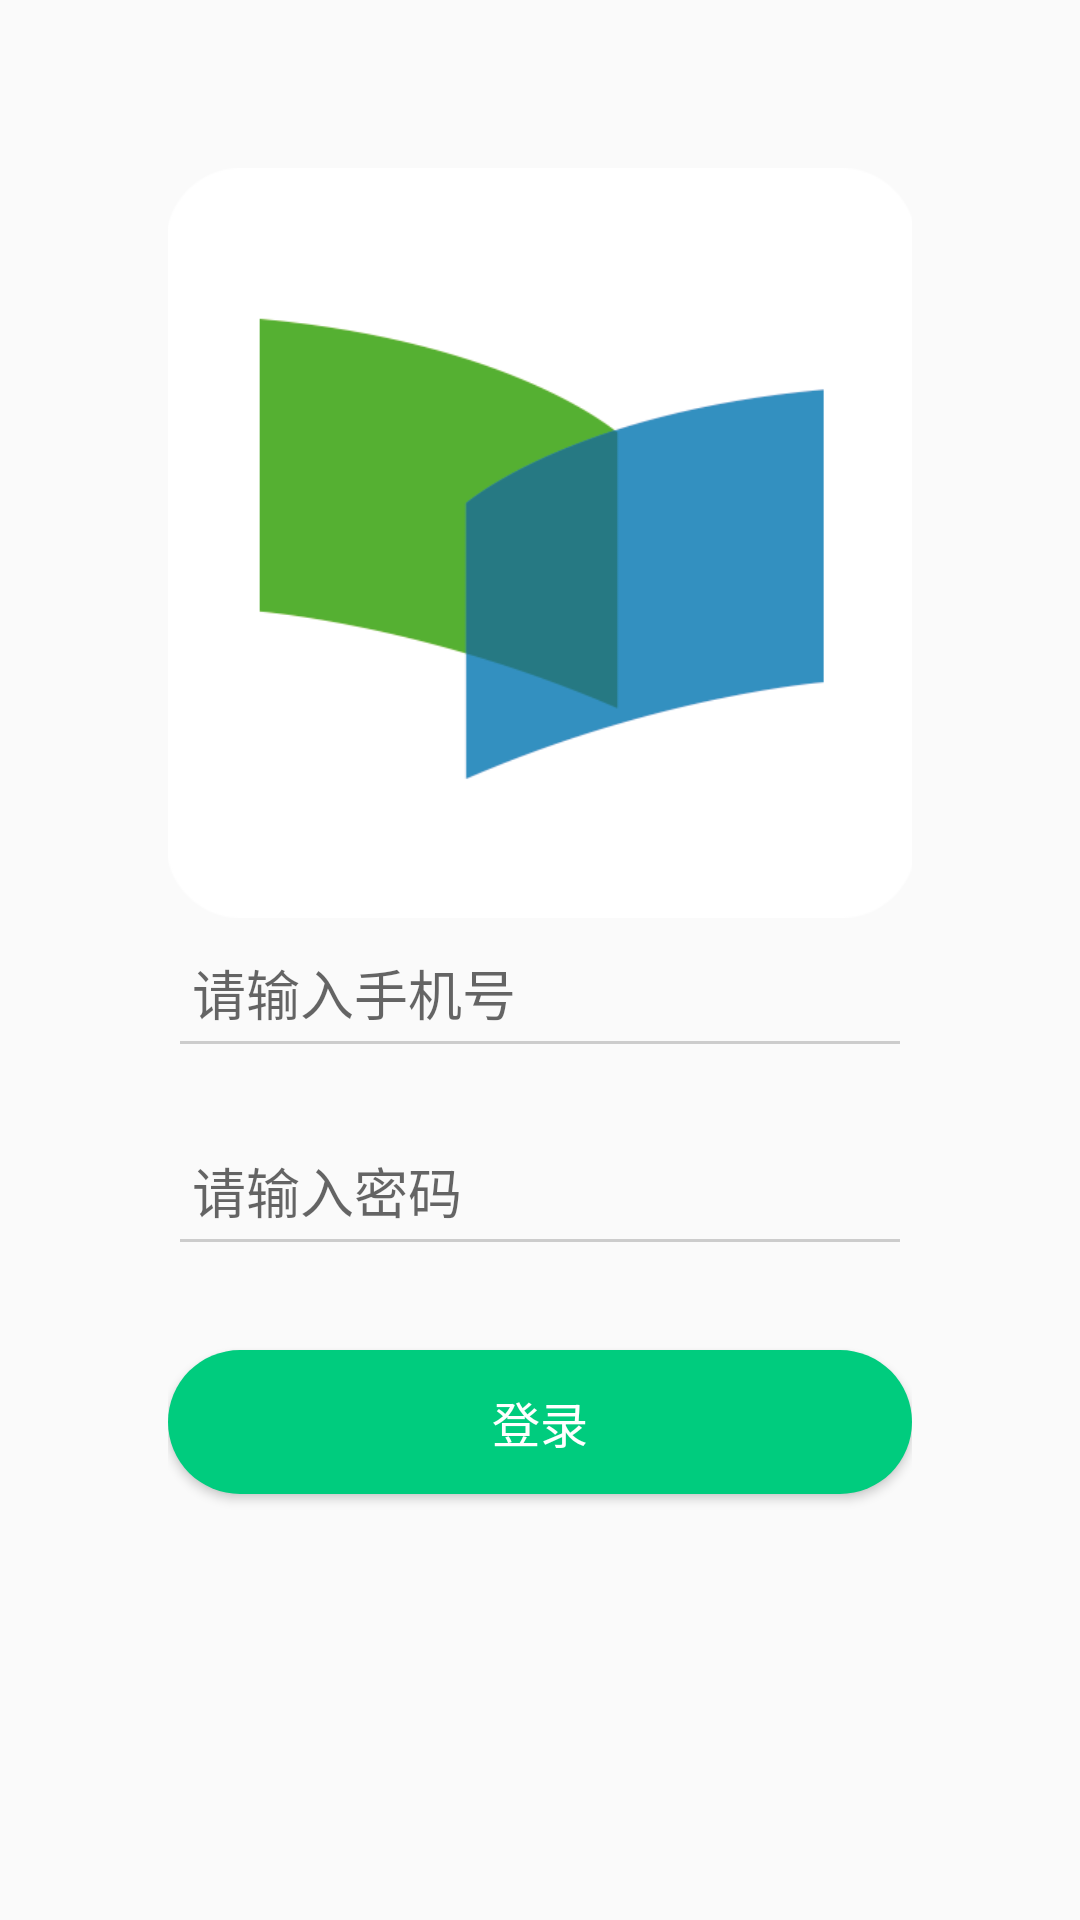

This screen was rendered from an Android layout file. Write that file and the resources it references.
<!-- AndroidManifest.xml: application theme Theme.MoseaClass -->
<!-- res/layout/activity_login.xml -->
<?xml version="1.0" encoding="utf-8"?>
<androidx.constraintlayout.widget.ConstraintLayout xmlns:android="http://schemas.android.com/apk/res/android"
    xmlns:app="http://schemas.android.com/apk/res-auto"
    android:layout_width="match_parent"
    android:layout_height="match_parent"
    android:padding="@dimen/dp_56">

    <ImageView
        android:id="@+id/app_logo"
        android:layout_width="250dp"
        android:layout_height="250dp"
        android:src="@drawable/ic_logo"
        app:layout_constraintLeft_toLeftOf="parent"
        app:layout_constraintRight_toRightOf="parent"
        app:layout_constraintTop_toTopOf="parent" />


    <EditText
        android:id="@+id/et_username"
        android:layout_width="match_parent"
        android:layout_height="50dp"
        android:autofillHints="请输入手机号"
        android:hint="请输入手机号"
        android:inputType="phone"
        android:maxLength="11"
        android:padding="@dimen/dp_8"
        android:theme="@style/Theme.MoseaClass.LoginActivity.EditText"
        app:layout_constraintLeft_toLeftOf="parent"
        app:layout_constraintRight_toRightOf="parent"
        app:layout_constraintTop_toBottomOf="@id/app_logo" />

    <EditText
        android:id="@+id/et_password"
        android:layout_width="match_parent"
        android:layout_height="50dp"
        android:layout_marginTop="@dimen/dp_16"
        android:autofillHints="请输入密码"
        android:hint="请输入密码"
        android:inputType="textPassword"
        android:maxLength="18"
        android:padding="@dimen/dp_8"
        android:theme="@style/Theme.MoseaClass.LoginActivity.EditText"
        app:layout_constraintLeft_toLeftOf="parent"
        app:layout_constraintRight_toRightOf="parent"
        app:layout_constraintTop_toBottomOf="@id/et_username" />

    <Button
        android:id="@+id/btn_login"
        android:layout_width="match_parent"
        android:layout_height="wrap_content"
        android:layout_marginTop="28dp"
        android:background="@drawable/login_btn_back"
        android:text="登录"
        android:textColor="@color/white"
        android:textSize="@dimen/sp_16"
        app:layout_constraintLeft_toLeftOf="parent"
        app:layout_constraintRight_toRightOf="parent"
        app:layout_constraintTop_toBottomOf="@id/et_password" />


</androidx.constraintlayout.widget.ConstraintLayout>
<!-- resources referenced by this layout -->
<resources>
  <color name="white">#FFFFFFFF</color>
  <dimen name="dp_16">16dp</dimen>
  <dimen name="dp_56">56dp</dimen>
  <dimen name="dp_8">8dp</dimen>
  <dimen name="sp_16">16sp</dimen>
  <!-- drawable ic_logo: png bitmap (drawable, 8595 bytes) -->
  <!-- drawable login_btn_back (drawable) -->
  <?xml version="1.0" encoding="utf-8"?>
  <shape xmlns:android="http://schemas.android.com/apk/res/android"
      android:shape="rectangle">
      <corners android:radius="50dp" />
      <solid android:color="#00CC7E" />
  </shape>
  <style name="Theme.MoseaClass.LoginActivity.EditText" parent="Theme.MaterialComponents.DayNight.NoActionBar.Bridge">
          <item name="colorControlNormal">#ccc</item>
          <item name="colorControlActivated">#00CC7E</item>
      </style>
  <style name="Theme.MoseaClass" parent="Theme.MaterialComponents.DayNight.NoActionBar.Bridge">
          
          <item name="colorPrimary">@color/green</item>
          <item name="colorPrimaryVariant">@color/purple_700</item>
          <item name="colorOnPrimary">@color/black</item>
          
          <item name="colorSecondary">@color/teal_200</item>
          <item name="colorSecondaryVariant">@color/teal_700</item>
          <item name="colorOnSecondary">@color/black</item>
          
          <item name="android:statusBarColor" tools:targetApi="l">?attr/colorPrimaryVariant</item>
          
      </style>
  <color name="green">#00CC7E</color>
  <color name="purple_700">#FF3700B3</color>
  <color name="black">#FF000000</color>
  <color name="teal_200">#FF03DAC5</color>
  <color name="teal_700">#FF018786</color>
</resources>
